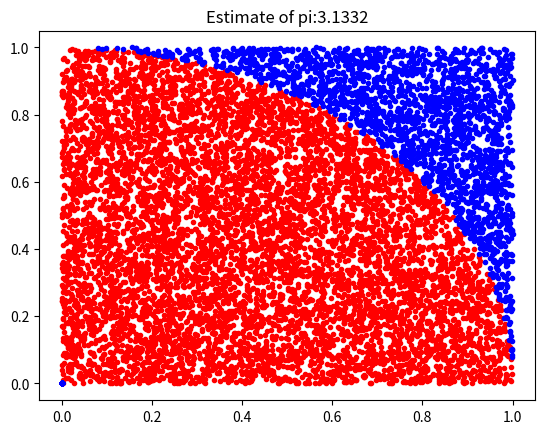

Here is the Python script that generated this plot:
from random import random
import numpy as np
import matplotlib.pyplot as plt

def simulate(n:int)->None:
    #Collect data to approximate pi and plot visualization.
    correct = 0
    data= np.empty((n,2),float)
    circ = np.empty((n,2),float)
    for i in range(n):
        x=random()
        y=random()
        if x**2+y**2 <=1:
            correct +=1
            circ[i,:] = [x,y]
        else:
            data[i,:] = [x,y]
    plt.figure()
    plt.title("Estimate of pi:"+ str(4*correct/n))
    plt.plot(circ[:,0],circ[:,1], '.', color="red")
    plt.plot(data[:,0],data[:,1], '.', color="blue")
    plt.show()

simulate(10000)